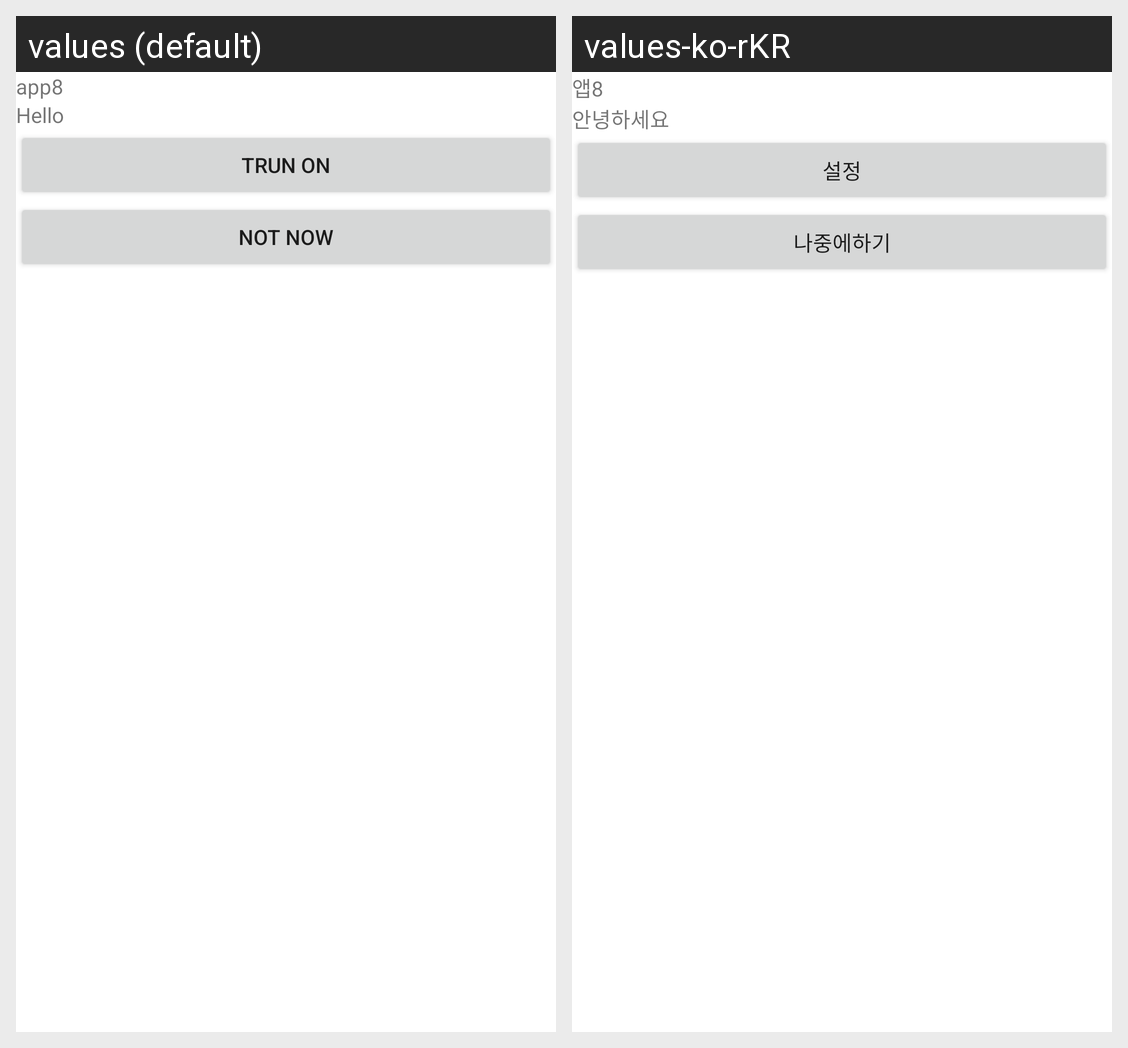

Translations of the strings shown on this Android screen, per locale in the grid:
Android screen res/layout/activity_app8.xml rendered under 2 locales, left to right: values (default), values-ko-rKR. Device: Nexus 5 (rendered at 1080×1920; each locale shown at half size, 540×960, under a caption strip naming it); theme Theme.Silsub.
Strings drawn on this screen, with the default value and each locale's value (text and hints the layout hard-codes, and strings that could not be matched under every locale, appear in the picture but are not listed):

app_name
  values: app8
  values-ko-rKR: 앱8

intro
  values: Hello
  values-ko-rKR: 안녕하세요

btn1
  values: trun on
  values-ko-rKR: 설정

btn2
  values: not now
  values-ko-rKR: 나중에하기
